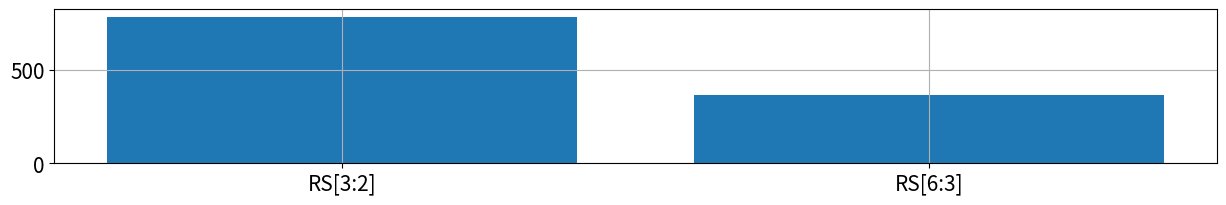

Generate this figure with matplotlib: (Note: this script raises an exception after producing the figure.)
#!/bin/python3
# Description: Self-contained script, plotting modeled performance per Watt

import matplotlib.pyplot as plt

###############################
# Instantaneous power (Watts) #
###############################
# Core (equivalently, per thread)
#               3:2     , 6:3
# ISA-L     :   60.5    , 61.43
# Near-idle :   42.64   , 42.57
# SYCL AFU SP, max VFs
#               3:2 (13 VFs)  , 6:3 (6 VFs)
# board     :   74.25         , 70.53
# 12 V      :   40.37         , 38.9
# Cumulatively, num thread = max VFs
# NOTE: these power figures would melt the CPU, we can't just use linear scaling
# ISA-L : Ptot = Psingle-thread x num threads
# VFs   : Ptot = (Near-idle CPU x num threads) + P[maxVFs]
#                           3:2     , 6:3
# ISA-L                 :   786.5   , 368.58
# board + Near-idle core:   629,57  , 325.95
# 12 V  + Near-idle core:   594,69  , 294.32

#############
# Constants #
#############
plot_dir = "./output_plots"

RS_SCHEMA_list = [
                "RS_3_2",
                "RS_6_3",
        ]
RS_SCHEMA_txt = [
                "RS[3:2]",
                "RS[6:3]",
        ]

# Font size
plt.rcParams.update({'font.size': 15})

################
# Embedde Data #
################

power = [
        # 3:2   , 6:3
        [786.50 , 368.58], # ISA-L
        [629.57 , 325.95], # board + idle
        [594.69 , 294.32], # 12 V  + idle
    ]

plt.figure(figsize=[15,2])
num_rows = 1
num_cols = 2
# ax = plt.subplot(num_rows,num_cols,1)
# for rs in range(0,len(RS_SCHEMA_list)):
#     # Figure
#     ax = plt.subplot(num_rows,num_cols,1, sharey=ax)
#     plt.title(RS_SCHEMA_txt[rs])

# Bar plot
plt.bar(
    RS_SCHEMA_txt,
    height=power[0],#[rs],
    # width=2,
    # hatch=patterns[model],
    # color=common.color_array[model],
    bottom=0,
)

# Decorate
plt.grid(True)

# Save
figname = plot_dir + "/perf_per_watt.png"
plt.savefig(figname, dpi=400, bbox_inches="tight")
print(figname)
